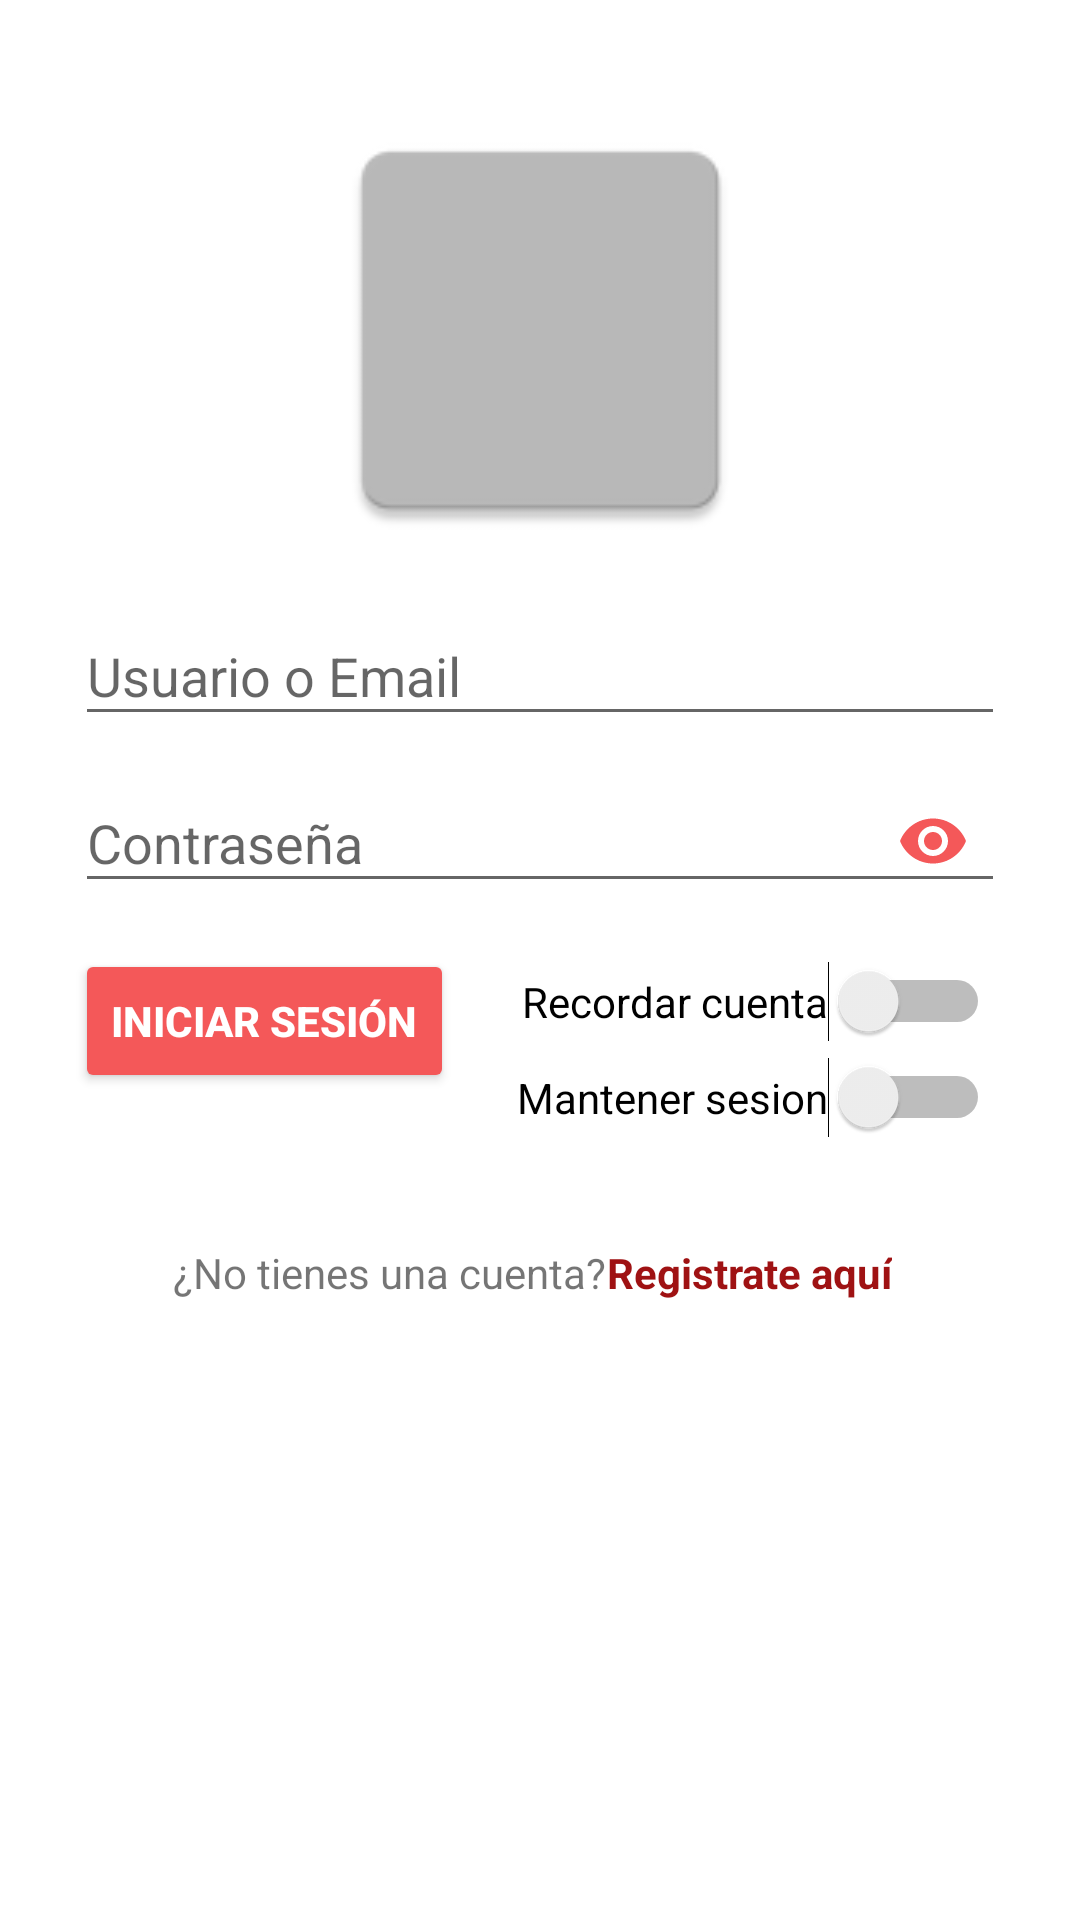

Write the Android layout XML for this screen, with the resource values it uses.
<!-- AndroidManifest.xml: application theme AppTheme -->
<!-- res/layout/activity_login.xml -->
<?xml version="1.0" encoding="utf-8"?>
<android.support.constraint.ConstraintLayout xmlns:android="http://schemas.android.com/apk/res/android"
    xmlns:app="http://schemas.android.com/apk/res-auto"
    xmlns:tools="http://schemas.android.com/tools"
    android:layout_width="match_parent"
    android:layout_height="match_parent"
    android:background="@android:color/background_light"
    android:orientation="vertical"
    android:padding="15dp"
    tools:context=".Login">


    <ImageView
        android:id="@+id/imageView"
        android:layout_width="150dp"
        android:layout_height="150dp"
        android:layout_marginTop="20dp"
        app:layout_constraintEnd_toEndOf="parent"
        app:layout_constraintStart_toStartOf="parent"
        app:layout_constraintTop_toTopOf="parent"
        app:srcCompat="@mipmap/ic_launcher" />

    <android.support.constraint.ConstraintLayout
        android:id="@+id/constraintLayout"
        android:layout_width="match_parent"
        android:layout_height="wrap_content"
        android:orientation="vertical"
        app:layout_constraintEnd_toEndOf="parent"
        app:layout_constraintHorizontal_bias="0.0"
        app:layout_constraintStart_toStartOf="parent"
        app:layout_constraintTop_toBottomOf="@+id/imageView">

        <android.support.design.widget.TextInputLayout
            android:id="@+id/textInputLayout"
            android:layout_width="match_parent"
            android:layout_height="wrap_content"
            android:layout_marginTop="8dp"
            android:layout_weight="1"
            app:layout_constraintEnd_toEndOf="parent"
            app:layout_constraintHorizontal_bias="0.0"
            app:layout_constraintStart_toStartOf="parent"
            app:layout_constraintTop_toTopOf="parent">

            <EditText
                android:id="@+id/etNumero"
                android:layout_width="match_parent"
                android:layout_height="wrap_content"
                android:layout_marginLeft="10dp"
                android:layout_marginRight="10dp"
                android:ems="10"
                android:hint="@string/edit_usuario"
                android:inputType="textEmailAddress"
                android:textColor="@color/colorPrimaryDark" />
        </android.support.design.widget.TextInputLayout>

        <android.support.design.widget.TextInputLayout
            android:id="@+id/textInputLayout2"
            android:layout_width="match_parent"
            android:layout_height="wrap_content"
            android:layout_weight="1"
            app:layout_constraintEnd_toEndOf="parent"
            app:layout_constraintStart_toStartOf="parent"
            app:layout_constraintTop_toBottomOf="@+id/textInputLayout"
            app:passwordToggleEnabled="true"
            app:passwordToggleTint="@color/colorAccent">

            <EditText
                android:id="@+id/etPassword"
                android:layout_width="match_parent"
                android:layout_height="wrap_content"
                android:layout_marginLeft="10dp"
                android:layout_marginRight="10dp"
                android:ems="10"
                android:hint="@string/text_password"
                android:inputType="textPassword"
                android:textColor="@color/colorPrimaryDark" />
        </android.support.design.widget.TextInputLayout>

        <Button
            android:id="@+id/btnIngresar"
            style="@style/Widget.AppCompat.Button.Colored"
            android:layout_width="wrap_content"
            android:layout_height="48dp"
            android:layout_marginLeft="10dp"
            android:layout_marginStart="10dp"
            android:layout_marginTop="12dp"
            android:layout_weight="1"
            android:text="@string/button_iniciar"
            android:textColor="@android:color/background_light"
            android:textStyle="bold"
            app:layout_constraintStart_toStartOf="parent"
            app:layout_constraintTop_toBottomOf="@+id/textInputLayout2" />

        <LinearLayout
            android:layout_width="wrap_content"
            android:layout_height="wrap_content"
            android:layout_gravity="center_horizontal"
            android:layout_marginTop="35dp"
            android:orientation="horizontal"
            app:layout_constraintBottom_toBottomOf="parent"
            app:layout_constraintEnd_toEndOf="parent"
            app:layout_constraintStart_toStartOf="parent"
            app:layout_constraintTop_toBottomOf="@+id/cbSession">

            <TextView
                android:id="@+id/tvRegistrar"
                android:layout_width="wrap_content"
                android:layout_height="wrap_content"
                android:layout_weight="1"
                android:text="@string/text_pregunta_cuenta" />

            <Button
                android:id="@+id/btnRegistro"
                android:layout_width="wrap_content"
                android:layout_height="20dp"
                android:layout_marginEnd="5dp"
                android:layout_marginRight="5dp"
                android:layout_weight="1"
                android:background="#00ffffff"
                android:text="@string/button_registro"
                android:textAppearance="@style/TextAppearance.AppCompat.Body1"
                android:textColor="@color/colorPrimaryDark"
                android:textStyle="bold" />
        </LinearLayout>

        

        <Switch
            android:id="@+id/cbRecordar"
            android:layout_width="wrap_content"
            android:layout_height="wrap_content"
            android:layout_marginEnd="15dp"
            android:layout_marginRight="15dp"
            android:layout_marginTop="16dp"
            android:text="Recordar cuenta"
            app:layout_constraintEnd_toEndOf="parent"
            app:layout_constraintTop_toBottomOf="@+id/textInputLayout2" />

        <Switch
            android:id="@+id/cbSession"
            android:layout_width="wrap_content"
            android:layout_height="wrap_content"
            android:layout_marginTop="5dp"
            android:text="Mantener sesion"
            app:layout_constraintEnd_toEndOf="@+id/cbRecordar"
            app:layout_constraintTop_toBottomOf="@+id/cbRecordar" />

    </android.support.constraint.ConstraintLayout>


</android.support.constraint.ConstraintLayout>
<!-- resources referenced by this layout -->
<resources>
  <color name="colorAccent">#f45859</color>
  <color name="colorPrimaryDark">#9f1213</color>
  <!-- mipmap ic_launcher: png bitmap (mipmap-hdpi, 643 bytes) -->
  <string name="button_iniciar">Iniciar sesión</string>
  <string name="button_registro">Registrate aquí</string>
  <string name="check_recordar">Recordar cuenta</string>
  <string name="check_session">No cerrar sesión</string>
  <string name="edit_usuario">Usuario o Email</string>
  <string name="text_password">Contraseña</string>
  <string name="text_pregunta_cuenta">¿No tienes una cuenta?</string>
  <style name="AppTheme" parent="Theme.AppCompat.Light.DarkActionBar">
          
  
          <item name="windowActionBar">false</item>
          <item name="windowNoTitle">true</item>
          <item name="colorPrimary">@color/colorPrimary</item>
          <item name="colorPrimaryDark">@color/colorPrimaryDark</item>
          <item name="colorAccent">@color/colorAccent</item>
      </style>
  <color name="colorPrimary">#ff3b3e</color>
</resources>
